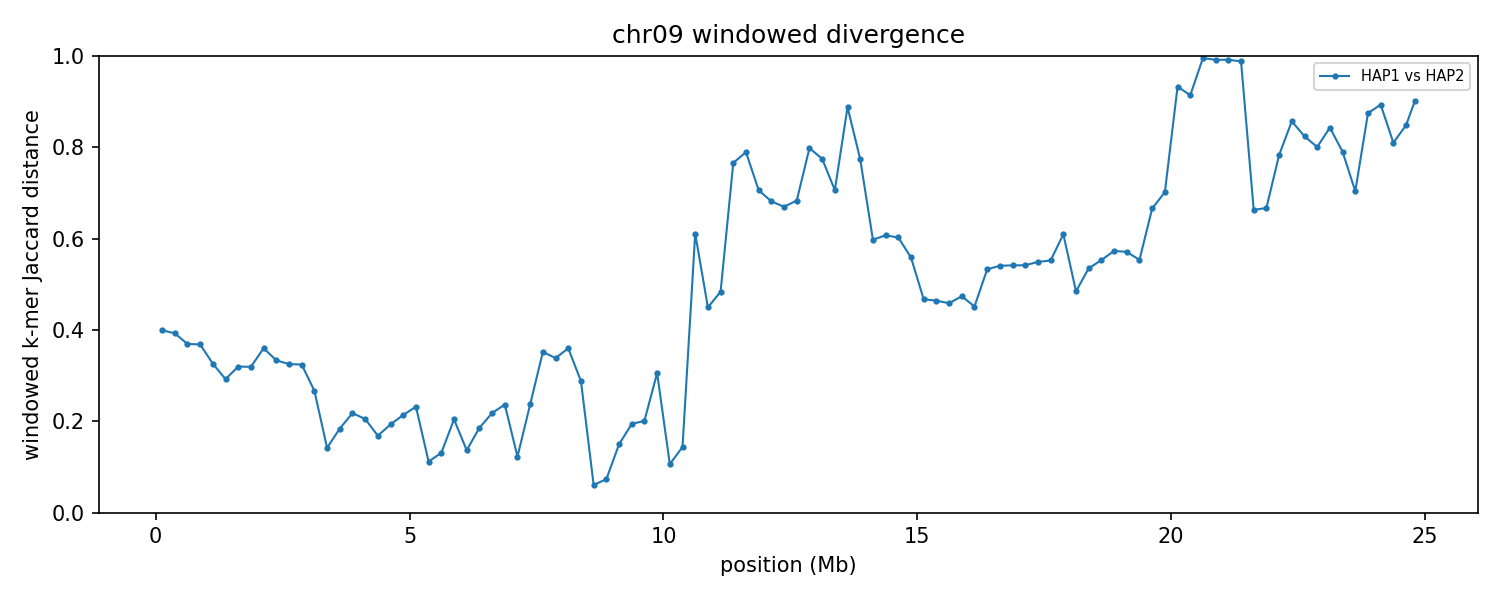

Values plotted in this chart, from the file beside it:
group	win_start	win_end	unit_a	unit_b	hap_a	hap_b	chrom_a	chrom_b	kmers_a	kmers_b	shared	union	jaccard_distance
chr09	1	250000	HAP1_chr09	HAP2_chr09	HAP1	HAP2	9	9	245139	243772	183469	305442	0.3993
chr09	250001	500000	HAP1_chr09	HAP2_chr09	HAP1	HAP2	9	9	246453	245356	185846	305963	0.3926
chr09	500001	750000	HAP1_chr09	HAP2_chr09	HAP1	HAP2	9	9	236577	246689	186897	296369	0.3694
chr09	750001	1000000	HAP1_chr09	HAP2_chr09	HAP1	HAP2	9	9	247201	246825	191279	302747	0.3682
chr09	1000001	1250000	HAP1_chr09	HAP2_chr09	HAP1	HAP2	9	9	245165	247819	198460	294524	0.3262
chr09	1250001	1500000	HAP1_chr09	HAP2_chr09	HAP1	HAP2	9	9	246937	246192	204384	288745	0.2922
chr09	1500001	1750000	HAP1_chr09	HAP2_chr09	HAP1	HAP2	9	9	246521	246367	199540	293348	0.3198
chr09	1750001	2000000	HAP1_chr09	HAP2_chr09	HAP1	HAP2	9	9	246373	246408	199586	293195	0.3193
chr09	2000001	2250000	HAP1_chr09	HAP2_chr09	HAP1	HAP2	9	9	231682	247007	186823	291866	0.3599
chr09	2250001	2500000	HAP1_chr09	HAP2_chr09	HAP1	HAP2	9	9	247389	241171	195403	293157	0.3335
chr09	2500001	2750000	HAP1_chr09	HAP2_chr09	HAP1	HAP2	9	9	247207	246846	199055	294998	0.3252
chr09	2750001	3000000	HAP1_chr09	HAP2_chr09	HAP1	HAP2	9	9	240640	246146	196309	290477	0.3242
chr09	3000001	3250000	HAP1_chr09	HAP2_chr09	HAP1	HAP2	9	9	221210	227859	189986	259083	0.2667
chr09	3250001	3500000	HAP1_chr09	HAP2_chr09	HAP1	HAP2	9	9	245157	244762	226271	263648	0.1418
chr09	3500001	3750000	HAP1_chr09	HAP2_chr09	HAP1	HAP2	9	9	224458	232220	205202	251476	0.184
chr09	3750001	4000000	HAP1_chr09	HAP2_chr09	HAP1	HAP2	9	9	242833	245963	214529	274267	0.2178
chr09	4000001	4250000	HAP1_chr09	HAP2_chr09	HAP1	HAP2	9	9	245769	246105	217841	274033	0.2051
chr09	4250001	4500000	HAP1_chr09	HAP2_chr09	HAP1	HAP2	9	9	246105	246559	223707	268957	0.1682
chr09	4500001	4750000	HAP1_chr09	HAP2_chr09	HAP1	HAP2	9	9	245220	244007	218475	270752	0.1931
chr09	4750001	5000000	HAP1_chr09	HAP2_chr09	HAP1	HAP2	9	9	235477	240170	209354	266293	0.2138
chr09	5000001	5250000	HAP1_chr09	HAP2_chr09	HAP1	HAP2	9	9	244939	244538	212629	276848	0.232
chr09	5250001	5500000	HAP1_chr09	HAP2_chr09	HAP1	HAP2	9	9	245154	237905	227249	255810	0.1116
chr09	5500001	5750000	HAP1_chr09	HAP2_chr09	HAP1	HAP2	9	9	245105	243759	227320	261544	0.1309
chr09	5750001	6000000	HAP1_chr09	HAP2_chr09	HAP1	HAP2	9	9	236587	236457	209650	263394	0.204
chr09	6000001	6250000	HAP1_chr09	HAP2_chr09	HAP1	HAP2	9	9	241475	240194	223185	258484	0.1366
chr09	6250001	6500000	HAP1_chr09	HAP2_chr09	HAP1	HAP2	9	9	243588	243176	218481	268283	0.1856
chr09	6500001	6750000	HAP1_chr09	HAP2_chr09	HAP1	HAP2	9	9	241702	242509	212498	271713	0.2179
chr09	6750001	7000000	HAP1_chr09	HAP2_chr09	HAP1	HAP2	9	9	223979	229358	196246	257091	0.2367
chr09	7000001	7250000	HAP1_chr09	HAP2_chr09	HAP1	HAP2	9	9	239626	240319	224298	255647	0.1226
chr09	7250001	7500000	HAP1_chr09	HAP2_chr09	HAP1	HAP2	9	9	240423	235631	205994	270060	0.2372
chr09	7500001	7750000	HAP1_chr09	HAP2_chr09	HAP1	HAP2	9	9	235766	231699	183838	283627	0.3518
chr09	7750001	8000000	HAP1_chr09	HAP2_chr09	HAP1	HAP2	9	9	234709	238184	188290	284603	0.3384
chr09	8000001	8250000	HAP1_chr09	HAP2_chr09	HAP1	HAP2	9	9	240129	241841	188104	293866	0.3599
chr09	8250001	8500000	HAP1_chr09	HAP2_chr09	HAP1	HAP2	9	9	221907	217997	182978	256926	0.2878
chr09	8500001	8750000	HAP1_chr09	HAP2_chr09	HAP1	HAP2	9	9	236081	237365	229341	244105	0.06048
chr09	8750001	9000000	HAP1_chr09	HAP2_chr09	HAP1	HAP2	9	9	181147	183447	175375	189219	0.07316
chr09	9000001	9250000	HAP1_chr09	HAP2_chr09	HAP1	HAP2	9	9	241256	243285	222707	261834	0.1494
chr09	9250001	9500000	HAP1_chr09	HAP2_chr09	HAP1	HAP2	9	9	237443	237426	211910	262959	0.1941
chr09	9500001	9750000	HAP1_chr09	HAP2_chr09	HAP1	HAP2	9	9	230454	229520	204303	255671	0.2009
chr09	9750001	10000000	HAP1_chr09	HAP2_chr09	HAP1	HAP2	9	9	240152	243089	198030	285211	0.3057
chr09	10000001	10250000	HAP1_chr09	HAP2_chr09	HAP1	HAP2	9	9	239396	239669	226104	252961	0.1062
chr09	10250001	10500000	HAP1_chr09	HAP2_chr09	HAP1	HAP2	9	9	233861	231760	214803	250818	0.1436
chr09	10500001	10750000	HAP1_chr09	HAP2_chr09	HAP1	HAP2	9	9	233077	238225	131947	339355	0.6112
chr09	10750001	11000000	HAP1_chr09	HAP2_chr09	HAP1	HAP2	9	9	237267	236929	168350	305846	0.4496
chr09	11000001	11250000	HAP1_chr09	HAP2_chr09	HAP1	HAP2	9	9	231427	238088	159883	309632	0.4836
chr09	11250001	11500000	HAP1_chr09	HAP2_chr09	HAP1	HAP2	9	9	229566	236117	88317	377366	0.766
chr09	11500001	11750000	HAP1_chr09	HAP2_chr09	HAP1	HAP2	9	9	240119	238101	83175	395045	0.7895
chr09	11750001	12000000	HAP1_chr09	HAP2_chr09	HAP1	HAP2	9	9	235033	237151	107290	364894	0.706
chr09	12000001	12250000	HAP1_chr09	HAP2_chr09	HAP1	HAP2	9	9	232445	231969	112143	352271	0.6817
chr09	12250001	12500000	HAP1_chr09	HAP2_chr09	HAP1	HAP2	9	9	238161	231727	116627	353261	0.6699
chr09	12500001	12750000	HAP1_chr09	HAP2_chr09	HAP1	HAP2	9	9	234150	236868	113261	357757	0.6834
chr09	12750001	13000000	HAP1_chr09	HAP2_chr09	HAP1	HAP2	9	9	234966	238910	79566	394310	0.7982
chr09	13000001	13250000	HAP1_chr09	HAP2_chr09	HAP1	HAP2	9	9	238961	238295	87698	389558	0.7749
chr09	13250001	13500000	HAP1_chr09	HAP2_chr09	HAP1	HAP2	9	9	238977	232979	107161	364795	0.7062
chr09	13500001	13750000	HAP1_chr09	HAP2_chr09	HAP1	HAP2	9	9	238501	236956	47854	427603	0.8881
chr09	13750001	14000000	HAP1_chr09	HAP2_chr09	HAP1	HAP2	9	9	242644	236585	88404	390825	0.7738
chr09	14000001	14250000	HAP1_chr09	HAP2_chr09	HAP1	HAP2	9	9	229200	236284	133533	331951	0.5977
chr09	14250001	14500000	HAP1_chr09	HAP2_chr09	HAP1	HAP2	9	9	237564	237496	133962	341098	0.6073
chr09	14500001	14750000	HAP1_chr09	HAP2_chr09	HAP1	HAP2	9	9	240960	242028	137381	345607	0.6025
chr09	14750001	15000000	HAP1_chr09	HAP2_chr09	HAP1	HAP2	9	9	237448	234435	144480	327403	0.5587
... 40 more rows
